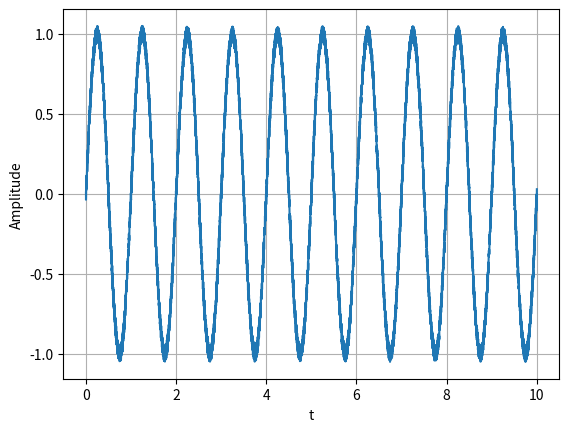
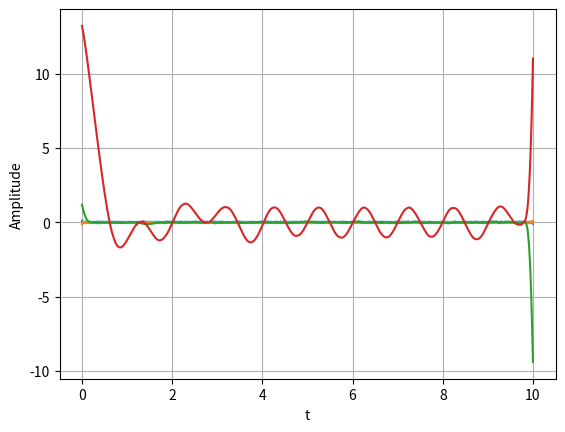
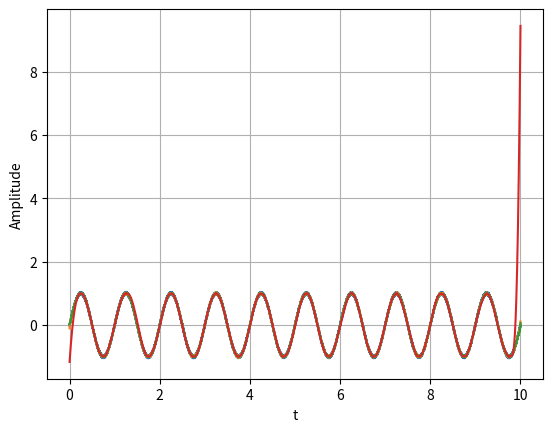

Write the Python code that produced these figures, in order.
from numpy import *
from matplotlib.pyplot import *
from scipy.signal import *
from scipy.interpolate import splrep, splev

f = 1
f2 = 1
t = linspace(0,10,10000)
x = zeros(len(t))
xmin = zeros(len(t))
xmax = zeros(len(t))

k = 4  # number of mod

newsi = zeros([k+1,len(x)])
mod = zeros([k,len(x)])


noise = random.uniform(-0.05,0.05,10000)
print(noise)
signal = sin (2*pi*f*t) + noise
x = signal
newsi[0,:] = x

for i in range(k):
    x = newsi[i,:]
    data1 = argrelmax(x)[0]
    xmax = x.take(data1)
    tmax = t.take(data1)
    data2 = argrelmin(x)[0]
    xmin = x.take(data2)
    tmin = t.take(data2)  

    coef = splrep(tmax,xmax)    
    resmax = splev(t,coef)
    coef = splrep(tmin,xmin)    
    resmin = splev(t,coef)

    mu = (resmax + resmin)/2
    mod[i,:] = x - mu
    newsi[i+1,:] = x - mod[i,:]
    

#draw graph
figure('Test Signal')
xlabel('t')
ylabel('Amplitude')
plot(t, newsi[0,:])
grid()

figure('Empirical Mode Decomposition')
xlabel('t')
ylabel('Amplitude')
for i in range(k):
    plot(t, mod[i,:])
grid()
    
figure('Result')
xlabel('t')
ylabel('Amplitude')
for i in range(k):
    plot(t, newsi[i,:])

# plot(t, newsi[0,:], 'y', label = 'all modes')
# plot(t, newsi[3,:], 'b', label = 'signal without first 3 modes')
# legend(loc = 'best')
grid()

show()
